Dataset: dataset (GitHub, MohamedRagabAbbas/Brain-Tumor-Detection-and-Classification). Classes: glioma, meningioma, no tumor, pituitary tumor.

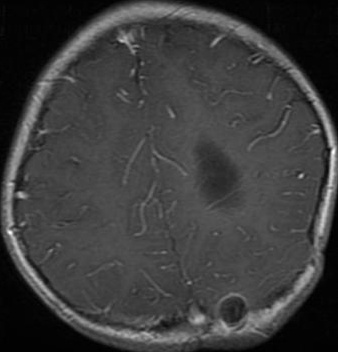
Label: glioma

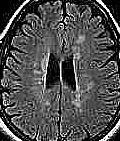
Label: no tumor

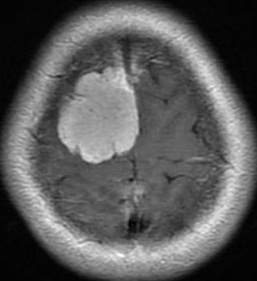
Label: meningioma

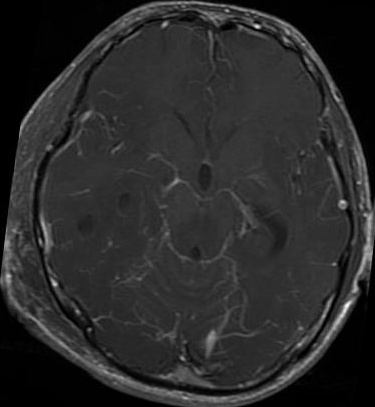
Label: glioma

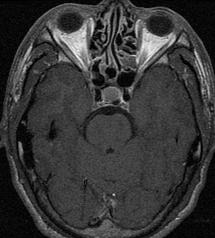
Label: pituitary tumor

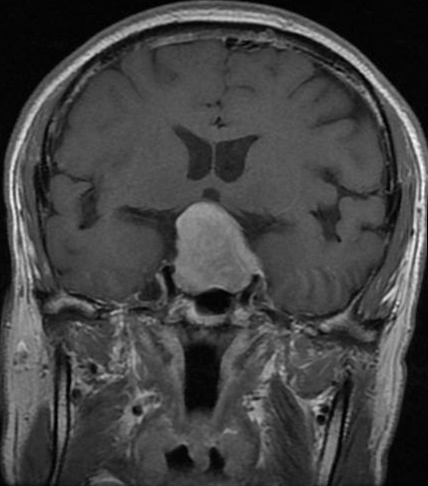
Label: pituitary tumor
